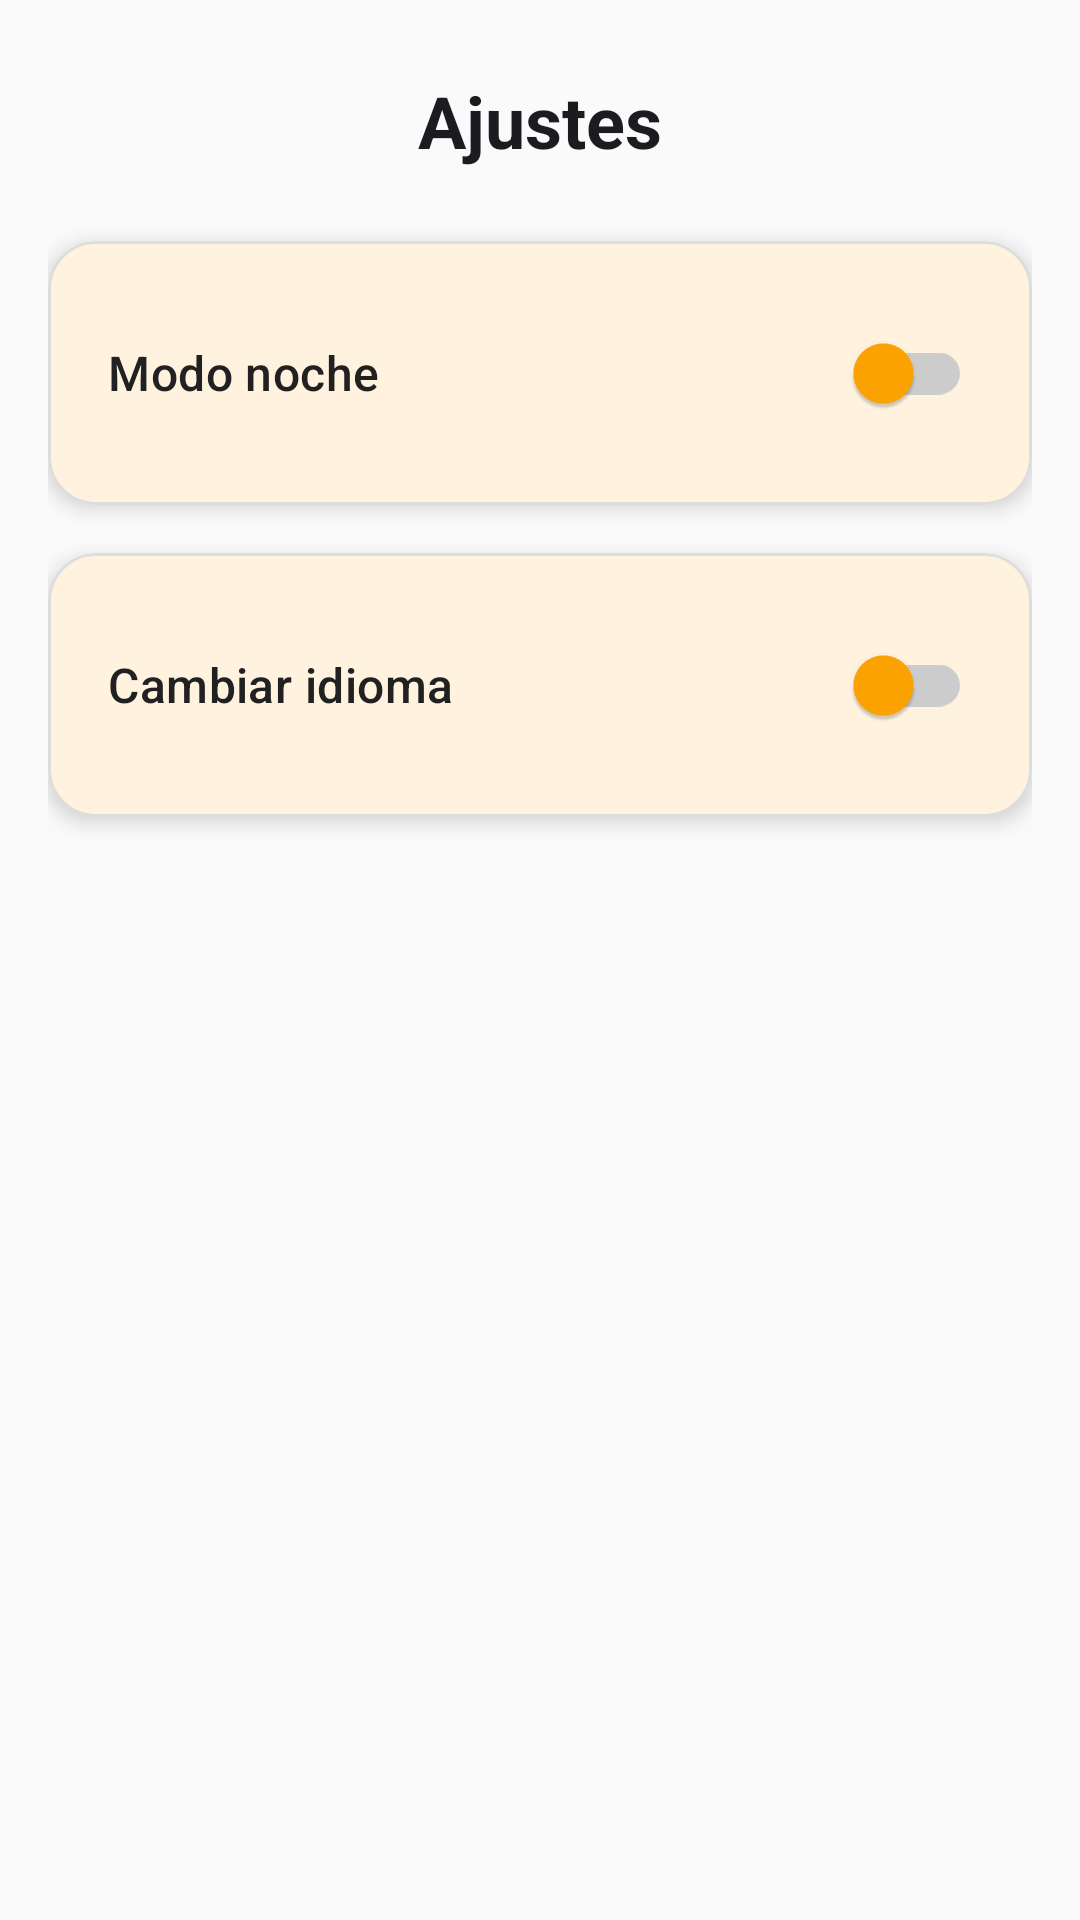

Produce the Android XML layout that renders to this screen, including the resource entries it uses.
<!-- AndroidManifest.xml: application theme Theme.AsturNatura -->
<!-- res/layout/fragment_settings.xml -->
<?xml version="1.0" encoding="utf-8"?>
<androidx.core.widget.NestedScrollView
    xmlns:android="http://schemas.android.com/apk/res/android"
    xmlns:app="http://schemas.android.com/apk/res-auto"
    android:layout_width="match_parent"
    android:layout_height="match_parent"
    android:padding="16dp"
    android:background="?android:attr/windowBackground">

    <LinearLayout
        android:layout_width="match_parent"
        android:layout_height="wrap_content"
        android:orientation="vertical"
        android:layout_marginTop="8dp"
        android:gravity="center_horizontal">

        
        <TextView
            android:id="@+id/tvAjustesTitulo"
            android:layout_width="wrap_content"
            android:layout_height="wrap_content"
            android:text="@string/ajustes"
            android:textAppearance="?attr/textAppearanceHeadlineSmall"
            android:textStyle="bold"
            android:layout_marginBottom="24dp" />

        
        <com.google.android.material.card.MaterialCardView
            android:layout_width="match_parent"
            android:layout_height="wrap_content"
            android:layout_marginBottom="16dp"
            app:cardCornerRadius="16dp"
            app:cardElevation="4dp"
            app:strokeWidth="1dp"
            app:strokeColor="?attr/colorOutline"
            app:cardBackgroundColor="?attr/colorSurfaceVariant">

            <LinearLayout
                android:layout_width="match_parent"
                android:layout_height="wrap_content"
                android:orientation="horizontal"
                android:padding="20dp"
                android:gravity="center_vertical">

                <TextView
                    android:layout_width="0dp"
                    android:layout_height="wrap_content"
                    android:layout_weight="1"
                    android:text="@string/modo_noche"
                    android:textAppearance="?attr/textAppearanceTitleMedium"
                    android:textColor="?attr/colorOnSurface" />

                <com.google.android.material.switchmaterial.SwitchMaterial
                    android:id="@+id/switchNightMode"
                    android:layout_width="wrap_content"
                    android:layout_height="wrap_content"
                    app:thumbTint="@color/colorPrimary"
                    app:trackTint="@color/colorOutline" />
            </LinearLayout>
        </com.google.android.material.card.MaterialCardView>

        
        <com.google.android.material.card.MaterialCardView
            android:layout_width="match_parent"
            android:layout_height="wrap_content"
            android:layout_marginBottom="16dp"
            app:cardCornerRadius="16dp"
            app:cardElevation="4dp"
            app:strokeWidth="1dp"
            app:strokeColor="?attr/colorOutline"
            app:cardBackgroundColor="?attr/colorSurfaceVariant">

            <LinearLayout
                android:layout_width="match_parent"
                android:layout_height="wrap_content"
                android:orientation="horizontal"
                android:padding="20dp"
                android:gravity="center_vertical">

                <TextView
                    android:layout_width="0dp"
                    android:layout_height="wrap_content"
                    android:layout_weight="1"
                    android:text="@string/modo_idioma"
                    android:textAppearance="?attr/textAppearanceTitleMedium"
                    android:textColor="?attr/colorOnSurface" />

                <com.google.android.material.switchmaterial.SwitchMaterial
                    android:id="@+id/switchLanguage"
                    android:layout_width="wrap_content"
                    android:layout_height="wrap_content"
                    app:thumbTint="@color/colorPrimary"
                    app:trackTint="@color/colorOutline" />
            </LinearLayout>
        </com.google.android.material.card.MaterialCardView>

    </LinearLayout>
</androidx.core.widget.NestedScrollView>
<!-- resources referenced by this layout -->
<resources>
  <color name="colorOutline">#CCCCCC</color>
  <color name="colorPrimary">#FFA500</color>
  <string name="ajustes">Ajustes</string>
  <string name="modo_idioma">Cambiar idioma</string>
  <string name="modo_noche">Modo noche</string>
  <style name="Theme.AsturNatura" parent="Theme.Material3.DayNight.NoActionBar">
          
          <item name="colorPrimary">@color/md_theme_light_primary</item>
          <item name="colorPrimaryVariant">@color/colorPrimaryVariant</item>
          <item name="colorOnPrimary">@color/md_theme_light_onPrimary</item>
  
          
          <item name="colorSecondary">@color/md_theme_light_secondary</item>
          <item name="colorOnSecondary">@color/colorOnSecondary</item>
  
          
          <item name="android:windowBackground">@color/colorBackground</item>
          <item name="colorSurface">@color/md_theme_light_surface</item>
          <item name="colorSurfaceVariant">@color/md_theme_light_surfaceVariant</item>
          <item name="colorOnSurface">@color/md_theme_light_onSurface</item>
          <item name="colorOnBackground">@color/colorOnBackground</item>
          <item name="colorOutline">@color/md_theme_light_outline</item>
  
          
          <item name="android:statusBarColor">@color/colorPrimaryVariant</item>
  
  
      </style>
  <color name="md_theme_light_primary">#FFA500</color>
  <color name="colorPrimaryVariant">#E69500</color>
  <color name="md_theme_light_onPrimary">#FFFFFF</color>
  <color name="md_theme_light_secondary">#FFC04D</color>
  <color name="colorOnSecondary">#000000</color>
  <color name="colorBackground">#FAFAFA</color>
  <color name="md_theme_light_surface">#FFFFFF</color>
  <color name="md_theme_light_surfaceVariant">#FFF3E0</color>
  <color name="md_theme_light_onSurface">#212121</color>
  <color name="colorOnBackground">#000000</color>
  <color name="md_theme_light_outline">#DDDDDD</color>
</resources>
